The GitHub repository TrucGiang204/CV contains a labelled image folder "dataset_split_6class" with 6 categories: asian, coastal, industrial, scandinavian, southwestern, victorian. Examples follow, each with its label.

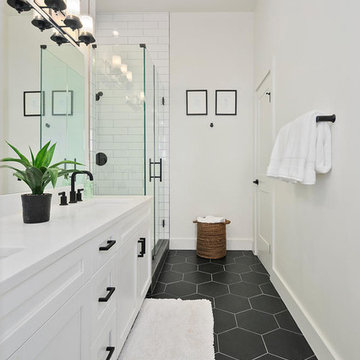
Label: scandinavian

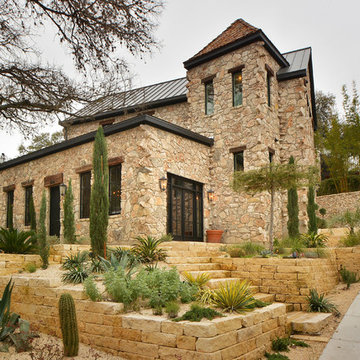
Label: southwestern

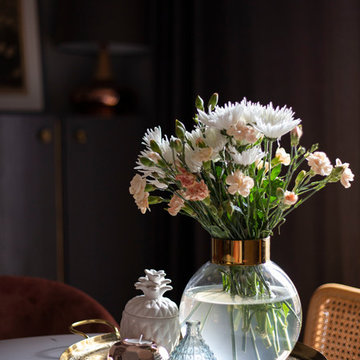
Label: victorian

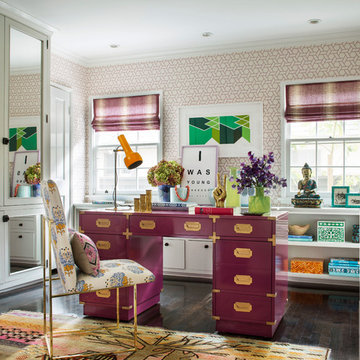
Label: asian

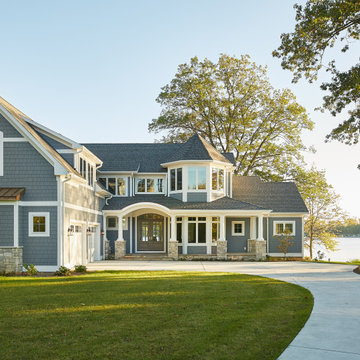
Label: coastal

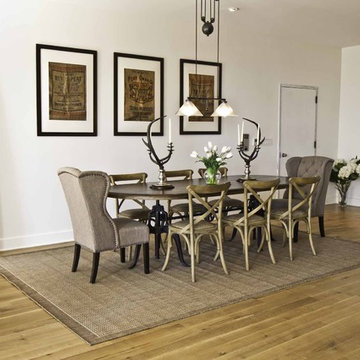
Label: industrial
